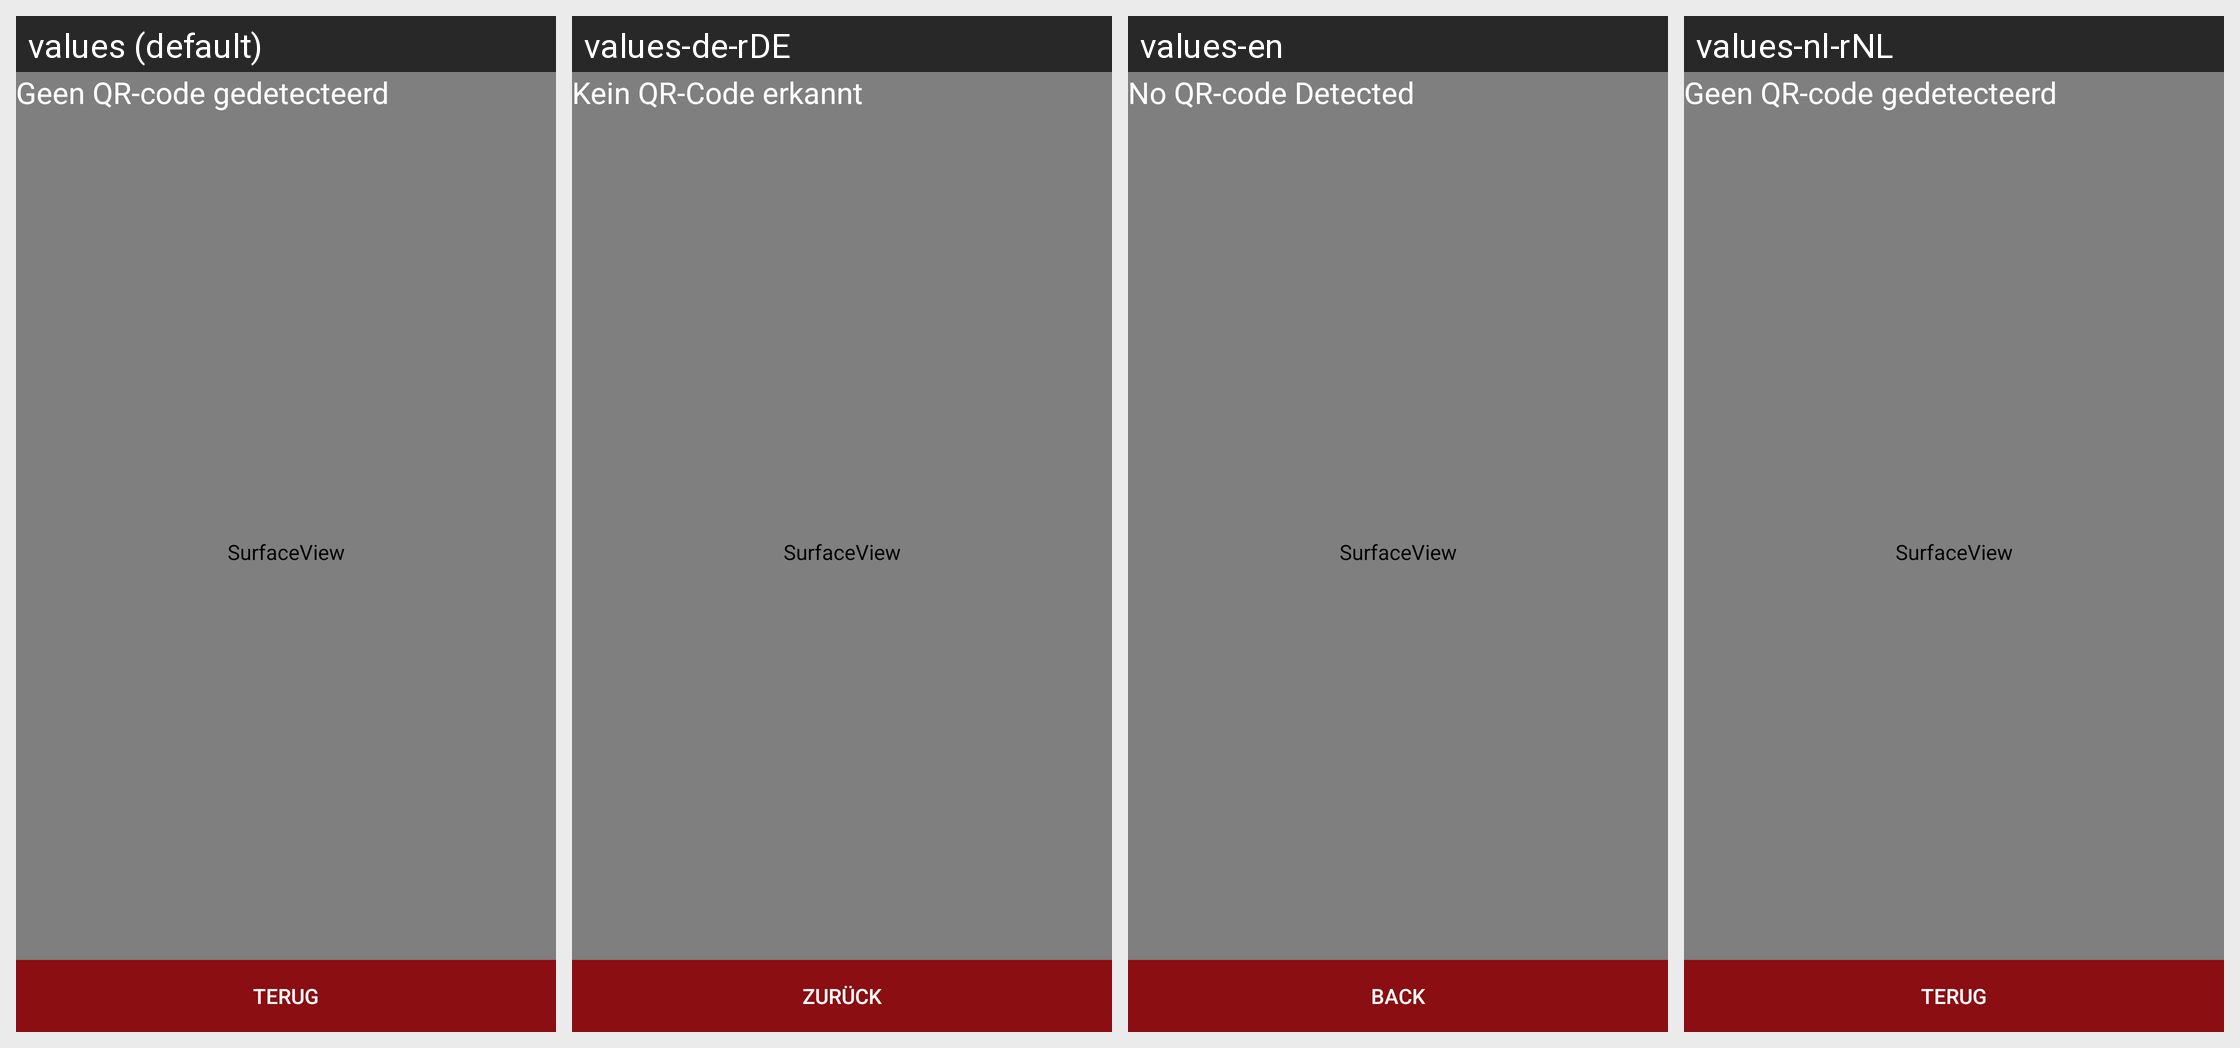

The same Android screen rendered under several of its app's locales, left to right. List the strings drawn on it with the default value and each locale's translation.
Android screen res/layout/activity_qr_code_scanner.xml rendered under 4 locales, left to right: values (default), values-de-rDE, values-en, values-nl-rNL. Device: Nexus 5 (rendered at 1080×1920; each locale shown at half size, 540×960, under a caption strip naming it); theme AppTheme.
Other locales in the repository, not shown: values-en-rGB.
Strings drawn on this screen, with the default value and each locale's value (text and hints the layout hard-codes, and strings that could not be matched under every locale, appear in the picture but are not listed):

popup_qrcode_scanner_undetected
  values: Geen QR-code gedetecteerd
  values-de-rDE: Kein QR-Code erkannt
  values-en: No QR-code Detected
  values-nl-rNL: Geen QR-code gedetecteerd

btn_back
  values: Terug
  values-de-rDE: Zurück
  values-en: Back
  values-nl-rNL: Terug
